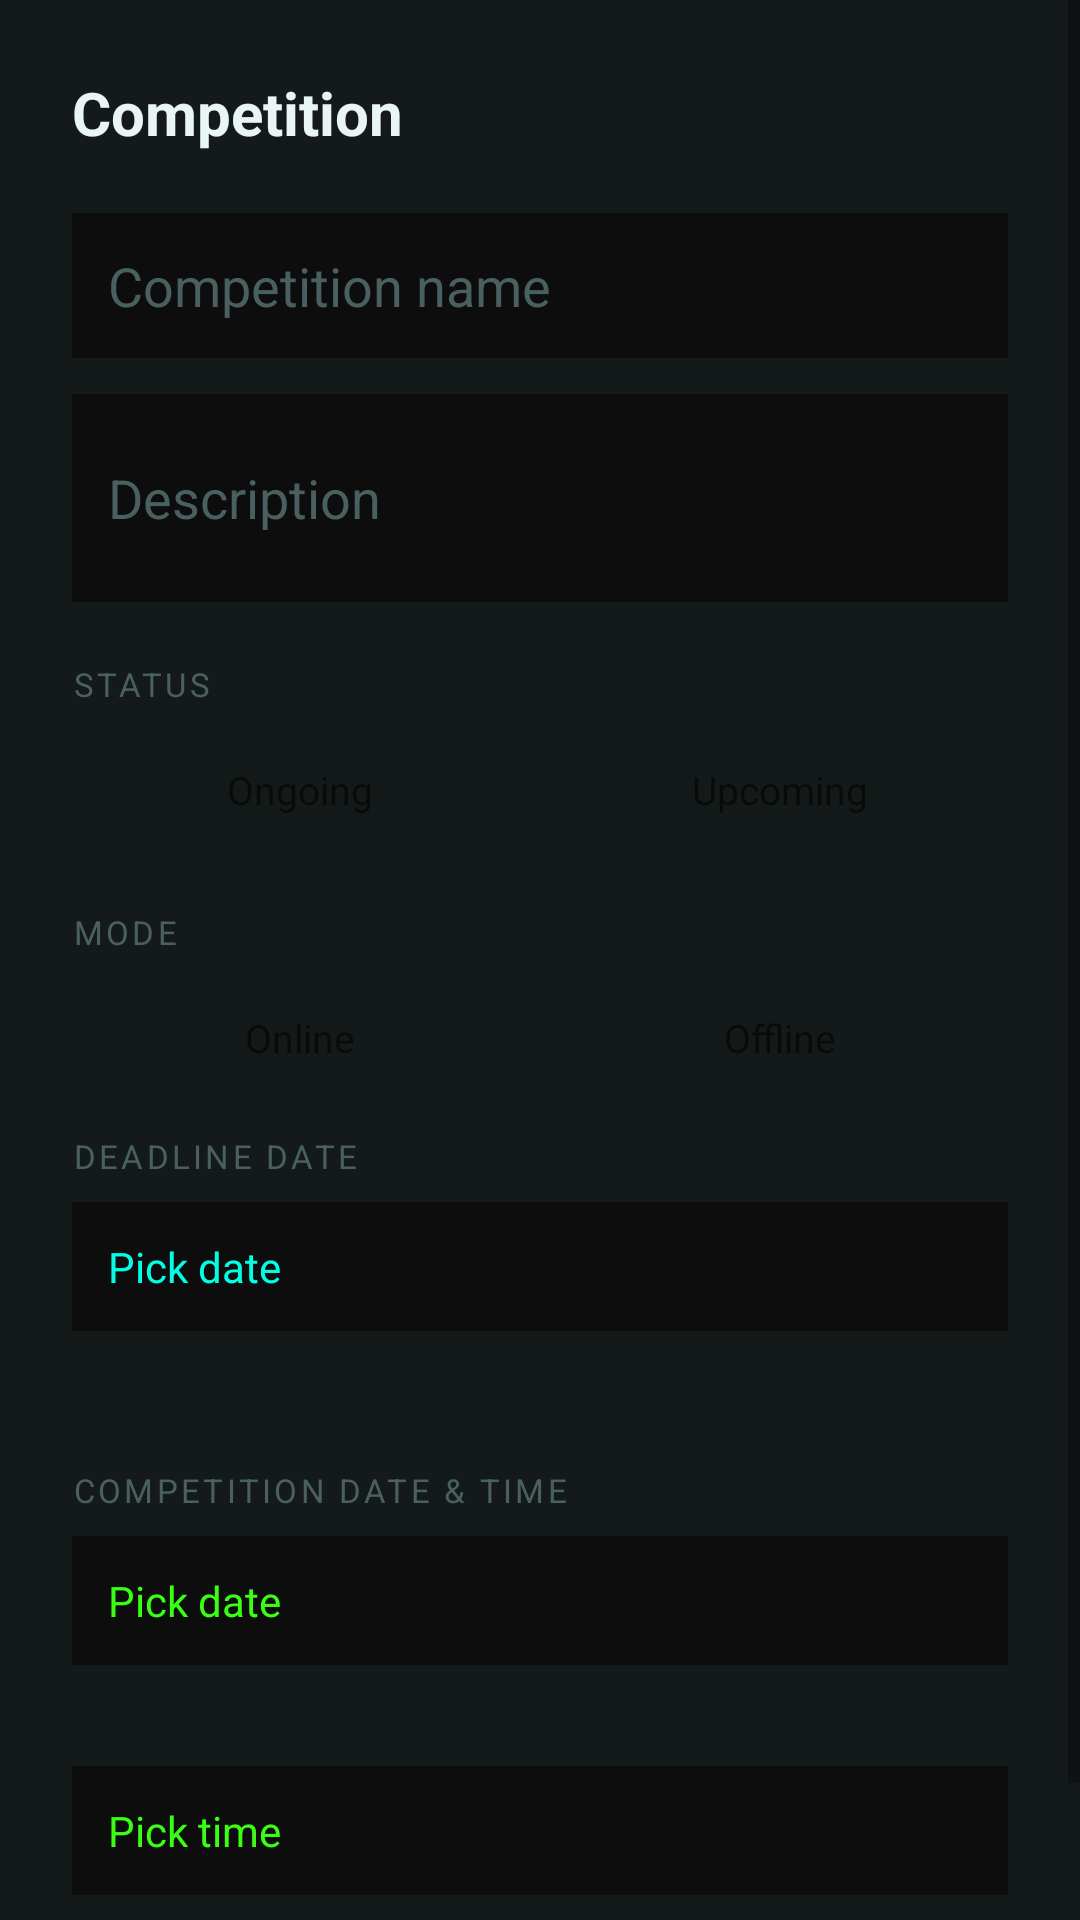

Here is an Android app screen rendered from its layout file. Give the layout XML and the strings, colors and styles it references.
<!-- AndroidManifest.xml: application theme Theme.Inkblot -->
<!-- res/layout/dialog_add_competition.xml -->
<?xml version="1.0" encoding="utf-8"?>
<ScrollView xmlns:android="http://schemas.android.com/apk/res/android"
    android:layout_width="match_parent"
    android:layout_height="wrap_content"
    android:background="@color/bg_card">

    <LinearLayout
        android:layout_width="match_parent"
        android:layout_height="wrap_content"
        android:orientation="vertical"
        android:padding="24dp">

        <TextView
            android:layout_width="wrap_content"
            android:layout_height="wrap_content"
            android:text="Competition"
            android:textColor="@color/text_primary"
            android:textSize="20sp"
            android:textStyle="bold"
            android:layout_marginBottom="20dp"/>

        
        <EditText
            android:id="@+id/et_comp_name"
            android:layout_width="match_parent"
            android:layout_height="wrap_content"
            android:hint="Competition name"
            android:textColor="@color/text_primary"
            android:textColorHint="@color/text_muted"
            android:background="@color/bg_dark"
            android:padding="12dp"
            android:layout_marginBottom="12dp"/>

        
        <EditText
            android:id="@+id/et_comp_desc"
            android:layout_width="match_parent"
            android:layout_height="wrap_content"
            android:hint="Description"
            android:textColor="@color/text_primary"
            android:textColorHint="@color/text_muted"
            android:background="@color/bg_dark"
            android:padding="12dp"
            android:minLines="2"
            android:layout_marginBottom="20dp"/>

        
        <TextView
            android:layout_width="wrap_content"
            android:layout_height="wrap_content"
            android:text="STATUS"
            android:textColor="@color/text_muted"
            android:textSize="11sp"
            android:letterSpacing="0.1"
            android:layout_marginBottom="8dp"/>

        <LinearLayout
            android:layout_width="match_parent"
            android:layout_height="wrap_content"
            android:orientation="horizontal"
            android:layout_marginBottom="20dp">

            <TextView
                android:id="@+id/chip_ongoing"
                android:layout_width="0dp"
                android:layout_height="40dp"
                android:layout_weight="1"
                android:text="Ongoing"
                android:gravity="center"
                android:textSize="13sp"
                android:layout_marginEnd="8dp"/>

            <TextView
                android:id="@+id/chip_upcoming"
                android:layout_width="0dp"
                android:layout_height="40dp"
                android:layout_weight="1"
                android:text="Upcoming"
                android:gravity="center"
                android:textSize="13sp"/>

        </LinearLayout>

        
        <TextView
            android:layout_width="wrap_content"
            android:layout_height="wrap_content"
            android:text="MODE"
            android:textColor="@color/text_muted"
            android:textSize="11sp"
            android:letterSpacing="0.1"
            android:layout_marginBottom="8dp"/>

        <LinearLayout
            android:layout_width="match_parent"
            android:layout_height="wrap_content"
            android:orientation="horizontal"
            android:layout_marginBottom="12dp">

            <TextView
                android:id="@+id/chip_online"
                android:layout_width="0dp"
                android:layout_height="40dp"
                android:layout_weight="1"
                android:text="Online"
                android:gravity="center"
                android:textSize="13sp"
                android:layout_marginEnd="8dp"/>

            <TextView
                android:id="@+id/chip_offline"
                android:layout_width="0dp"
                android:layout_height="40dp"
                android:layout_weight="1"
                android:text="Offline"
                android:gravity="center"
                android:textSize="13sp"/>

        </LinearLayout>

        
        <EditText
            android:id="@+id/et_comp_location"
            android:layout_width="match_parent"
            android:layout_height="wrap_content"
            android:hint="Location"
            android:textColor="@color/text_primary"
            android:textColorHint="@color/text_muted"
            android:background="@color/bg_dark"
            android:padding="12dp"
            android:visibility="gone"
            android:layout_marginBottom="20dp"/>

        
        <TextView
            android:layout_width="wrap_content"
            android:layout_height="wrap_content"
            android:text="DEADLINE DATE"
            android:textColor="@color/text_muted"
            android:textSize="11sp"
            android:letterSpacing="0.1"
            android:layout_marginBottom="8dp"/>

        <TextView
            android:id="@+id/btn_comp_pick_date"
            android:layout_width="match_parent"
            android:layout_height="wrap_content"
            android:text="Pick date"
            android:textColor="@color/neon_cyan"
            android:textSize="14sp"
            android:padding="12dp"
            android:background="@color/bg_dark"
            android:layout_marginBottom="8dp"/>

        <TextView
            android:id="@+id/tv_comp_date"
            android:layout_width="wrap_content"
            android:layout_height="wrap_content"
            android:textColor="@color/neon_cyan"
            android:textSize="13sp"
            android:layout_marginBottom="20dp"/>

        
        <TextView
            android:layout_width="wrap_content"
            android:layout_height="wrap_content"
            android:text="COMPETITION DATE &amp; TIME"
            android:textColor="@color/text_muted"
            android:textSize="11sp"
            android:letterSpacing="0.1"
            android:layout_marginBottom="8dp"/>

        <TextView
            android:id="@+id/btn_comp_pick_event_date"
            android:layout_width="match_parent"
            android:layout_height="wrap_content"
            android:text="Pick date"
            android:textColor="@color/neon_green"
            android:textSize="14sp"
            android:padding="12dp"
            android:background="@color/bg_dark"
            android:layout_marginBottom="8dp"/>

        <TextView
            android:id="@+id/tv_comp_event_date"
            android:layout_width="wrap_content"
            android:layout_height="wrap_content"
            android:textColor="@color/neon_green"
            android:textSize="13sp"
            android:layout_marginBottom="8dp"/>

        <TextView
            android:id="@+id/btn_comp_pick_time"
            android:layout_width="match_parent"
            android:layout_height="wrap_content"
            android:text="Pick time"
            android:textColor="@color/neon_green"
            android:textSize="14sp"
            android:padding="12dp"
            android:background="@color/bg_dark"
            android:layout_marginBottom="8dp"/>

        <TextView
            android:id="@+id/tv_comp_time"
            android:layout_width="wrap_content"
            android:layout_height="wrap_content"
            android:textColor="@color/neon_green"
            android:textSize="13sp"
            android:layout_marginBottom="8dp"/>

    </LinearLayout>
</ScrollView>
<!-- resources referenced by this layout -->
<resources>
  <color name="bg_card">#141A1A</color>
  <color name="bg_dark">#0D0D0D</color>
  <color name="neon_cyan">#00FFE5</color>
  <color name="neon_green">#39FF14</color>
  <color name="text_muted">#4A6060</color>
  <color name="text_primary">#E8F5F3</color>
  <style name="Theme.Inkblot" parent="Theme.MaterialComponents.DayNight.NoActionBar">
          <item name="colorPrimary">@color/accent_blue</item>
          <item name="colorPrimaryVariant">@color/bg_panel</item>
          <item name="colorOnPrimary">@color/white</item>
          <item name="android:windowBackground">@color/bg_dark</item>
          <item name="android:statusBarColor">@color/bg_panel</item>
          <item name="android:navigationBarColor">@color/bg_dark</item>
      </style>
  <color name="accent_blue">#00BFA5</color>
  <color name="bg_panel">#111418</color>
  <color name="white">#FFFFFF</color>
</resources>
